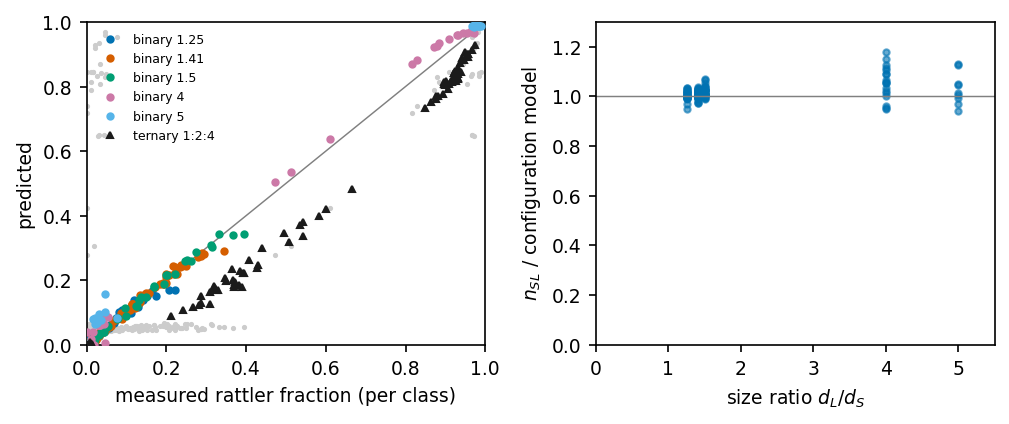

The file beside this chart, header and first rows:
# G2_contact_laws_oos -- plotted data
# generated by make_figures.py at 2026-0…
# (a) per-class rattler fraction pred (P…, grey = size-blind; (b) SL count / config…
cls, kind, meas, pred_a2, pred_blind, ratio
S, binary, 0.2071, 0.1707, 0.04628, 1.25
L, binary, 0.04265, 0.04024, 0.04628, 1.25
S, binary, 0.07852, 0.08243, 0.04705, 1.25
L, binary, 0.009029, 0.01173, 0.04705, 1.25
S, binary, 0.1643, 0.1663, 0.04433, 1.25
L, binary, 0.03603, 0.03848, 0.04433, 1.25
S, binary, 0.04715, 0.06261, 0.04312, 1.25
L, binary, 0.003704, 0.007395, 0.04312, 1.25
S, binary, 0.2214, 0.1709, 0.04633, 1.25
L, binary, 0.03824, 0.04029, 0.04633, 1.25
S, binary, 0.06098, 0.06361, 0.04389, 1.25
L, binary, 0.007407, 0.007593, 0.04389, 1.25
S, binary, 0.1746, 0.1512, 0.04557, 1.25
L, binary, 0.02278, 0.03271, 0.04557, 1.25
S, binary, 0.06748, 0.06657, 0.04618, 1.25
L, binary, 0.003704, 0.008193, 0.04618, 1.25
S, binary, 0.1397, 0.1526, 0.04623, 1.25
L, binary, 0.02363, 0.03323, 0.04623, 1.25
S, binary, 0.04779, 0.05204, 0.04512, 1.25
L, binary, 0.0, 0.005429, 0.04512, 1.25
S, binary, 0.1524, 0.1498, 0.04492, 1.25
L, binary, 0.03038, 0.0322, 0.04492, 1.25
S, binary, 0.05064, 0.05143, 0.04457, 1.25
L, binary, 0.0, 0.005325, 0.04457, 1.25
S, binary, 0.1301, 0.1302, 0.04398, 1.25
L, binary, 0.01389, 0.02536, 0.04398, 1.25
S, binary, 0.05635, 0.05068, 0.04389, 1.25
L, binary, 0.0, 0.005194, 0.04389, 1.25
S, binary, 0.1199, 0.138, 0.04789, 1.25
L, binary, 0.03075, 0.02799, 0.04789, 1.25
S, binary, 0.1402, 0.1396, 0.04874, 1.25
L, binary, 0.02679, 0.02857, 0.04874, 1.25
S, binary, 0.1127, 0.1219, 0.04768, 1.25
L, binary, 0.01643, 0.0227, 0.04768, 1.25
S, binary, 0.1296, 0.126, 0.04988, 1.25
L, binary, 0.02347, 0.02398, 0.04988, 1.25
S, binary, 0.1142, 0.1196, 0.04643, 1.25
L, binary, 0.01643, 0.02198, 0.04643, 1.25
S, binary, 0.08153, 0.1019, 0.04384, 1.25
L, binary, 0.01958, 0.01676, 0.04384, 1.25
S, binary, 0.1299, 0.1165, 0.05236, 1.25
L, binary, 0.01678, 0.02101, 0.05236, 1.25
S, binary, 0.08917, 0.1077, 0.04716, 1.25
L, binary, 0.01399, 0.01839, 0.04716, 1.25
S, binary, 0.1105, 0.09763, 0.04901, 1.25
L, binary, 0.0104, 0.01559, 0.04901, 1.25
S, binary, 0.08667, 0.09806, 0.04928, 1.25
L, binary, 0.01386, 0.0157, 0.04928, 1.25
S, binary, 0.104, 0.09789, 0.04918, 1.25
L, binary, 0.006932, 0.01566, 0.04918, 1.25
S, binary, 0.07474, 0.08304, 0.04747, 1.25
L, binary, 0.01129, 0.01187, 0.04747, 1.25
S, binary, 0.07663, 0.08274, 0.04726, 1.25
L, binary, 0.004515, 0.0118, 0.04726, 1.25
S, binary, 0.2879, 0.2747, 0.04802, 1.414
L, binary, 0.03217, 0.03642, 0.04802, 1.414
S, binary, 0.08552, 0.09998, 0.04923, 1.414
... 456 more rows
